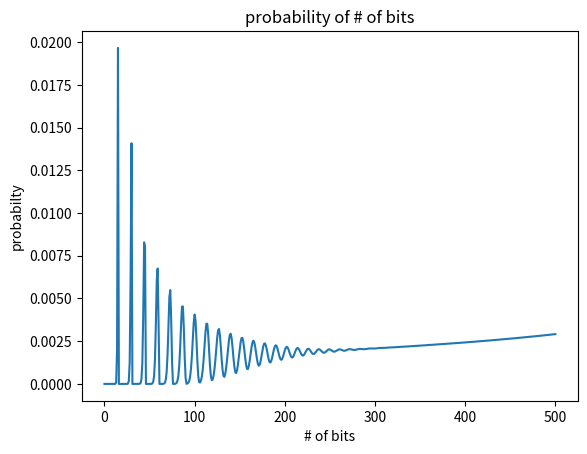

The matplotlib source for this figure:
import numpy as np
import matplotlib.pyplot as plt

M = 1000
sigma = 500

#2d table for a fixed M, m, sigma
# l rows, k columns
# l = 0, 1, 2, ...
# k = 1, 2, 3, ...
k = 15
l = k + 1 # default range of l is k + 1
assert(l == k+1)

# constraints on M, k and sigma
assert(sigma >= 2*k)
assert(M >= k + sigma)

# fill arrays for these values of m (default: sigma + 1)
mRange = sigma + 1

# constraint on m for this sigma
assert(mRange - 1 <= sigma)

# construct transition probability arrays for each m 
transitionArrs = [] 
for m in range(mRange):	
	arr = [[0 for i in range(k)] for j in range(l)]
	#base case: first row (l=0, no additional bits added)
	for col in range(k):

		kVal = col + 1 # k starts from 1
		arr[0][col] =  (m/M)**(kVal)

	#base case: l = 1, k = 1 (one additional bit, one hash function)
	arr[1][0] = (M - m)/(M)

	#base case: l > k (impossible)
	for row in range(l):
		for col in range(k):
			kVal = col+1
			if row > (kVal): # k starts from 1
				arr[row][col] = 0

	# recursive cases 
	for row in range(l):
		for col in range(k):
			kVal = col + 1

			# actual cases we need to fill in
			if row > 0 and kVal > 1:  
				arr[row][col] = arr[row][col-1] * (m + row) / (M) + arr[row-1][col-1] * (M - (m + row - 1))/(M)

	# we now have our arr for this value of m
	# print("m =", m)
	# for row in range(l):
	# 	print(arr[row])
	transitionArrs.append(arr)

# we now have our transition probability arrays for each m
print()
print()
print("---TRANSITION PROBABILTY ARRAYS:---")
for m in range(len(transitionArrs)):
	print("m =", m)
	for row in range(l):
		print(transitionArrs[m][row])

# construct the markov matrix (sigma+1) x (sigma+1):
P = np.zeros((sigma+1, sigma+1))

for row in range(sigma+1):
	for col in range(sigma+1):
		# fill in the entries m <= sigma - k
		if row <= sigma - k:
			# grab the relevant transition arr 
			refTransitionArr = transitionArrs[row]
			# get the relevant transition COLUMN
			refTransitionCol = []
			for i in range(l):
				kIndex = k-1 # because k starts at 1
				refTransitionCol.append(refTransitionArr[i][kIndex])
			# fill in this row!
			for i in range(len(refTransitionCol)):
				rowOffset = i + row
				P[row][rowOffset] = refTransitionCol[i]
		
		else: # entries with backwards transitions
			# grab the relevant transition arr 
			refTransitionArr = transitionArrs[row]
			# get the relevant transition COLUMN
			refTransitionCol = []
			for i in range(l):
				kIndex = k-1 # because k starts at 1
				refTransitionCol.append(refTransitionArr[i][kIndex])
			
			# forward transitions
			numForward = sigma+1 - row
			# print(row,col)
			# print(numForward)
			for i in range(numForward):
				rowOffset = row
				P[row][i + rowOffset] = refTransitionCol[i]

			# "extra" forward probability left over for this row:
			spillOverProb = 0
			for i in range(numForward,len(refTransitionCol)):
				spillOverProb += refTransitionCol[i]
			# print(spillOverProb)

			# backward transitions (k entires per row)

			# get m=0 column
			zeroArr = transitionArrs[0]
			zeroCol = []
			for i in range(l):
				kIndex = k-1 # because k starts at 1
				zeroCol.append(zeroArr[i][kIndex])
			
			
			# fill in backwards entires
			for i in range(k):
				rowOffset = 1
				P[row][i+rowOffset] = spillOverProb*zeroCol[i+1]
			
print()
print()
print("---MARKOV CHAIN MATRIX:---")
print(P)
print("---")
print()
print()
print("---LONG TERM PROBABILITY VECTOR:---")
s = np.linalg.matrix_power(P,1000000)
#print(s)
print(s[0])
print("column difference:", s[0][1] - s[1][1])
print("row sum:",sum(s[0]))

x = range(len(s[0])) 
plt.plot(x,s[0])
plt.xlabel("# of bits")
plt.ylabel("probabilty")
plt.title("probability of # of bits")
plt.show()
# A = np.array([[0, 1/6, 5/6, 0, 0], [0, .02777777777777, .41666666666666, 5/9, 0], [0, 0, 1/9, 5/9, 3/9], [0, 2/72, 10/72, 3/12, 7/12], [0, (1/6)*(.4999999999999 + 5/90), (5/6)*(.4999999999999 + 5/90), 0, 4/9]])
# print(A)
# print("---")
# s = np.linalg.matrix_power(A,1001)
# print(s)
# print(sum(s[0]))